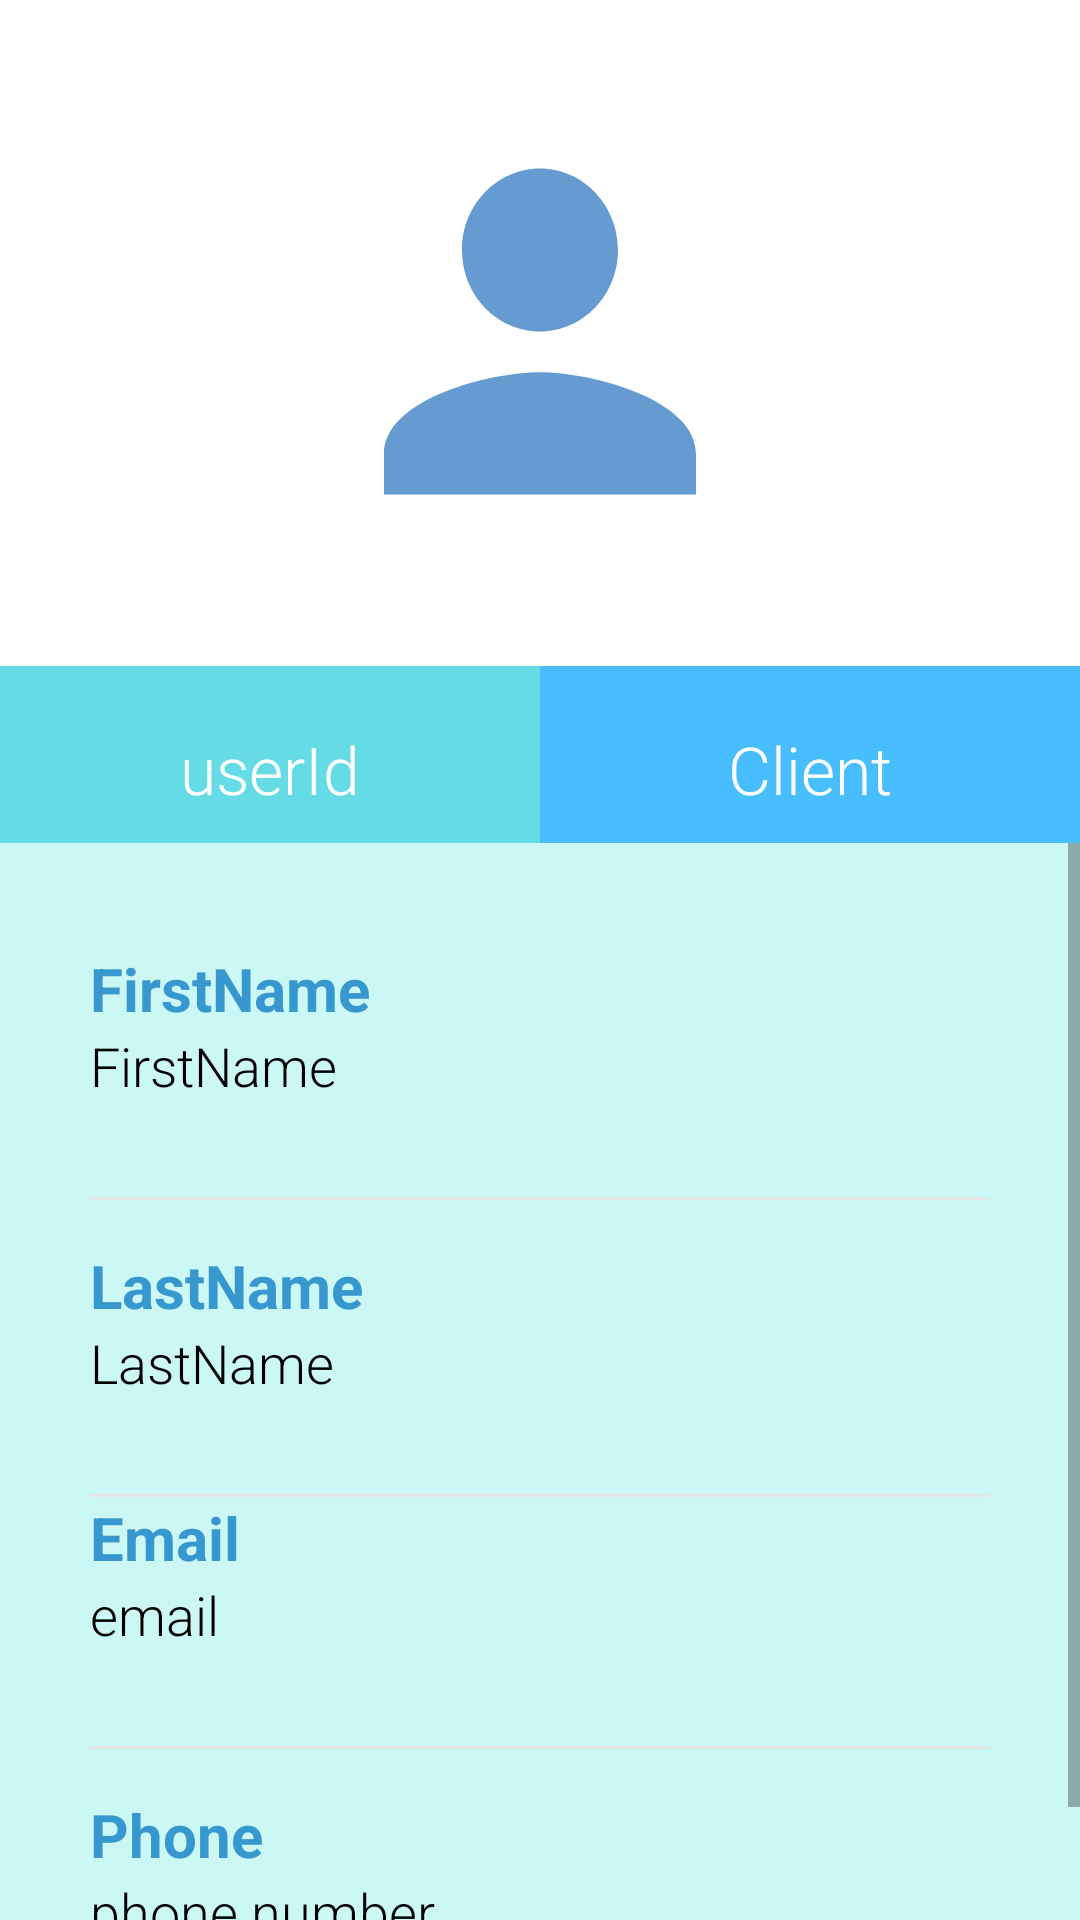

Here is an Android app screen rendered from its layout file. Give the layout XML and the strings, colors and styles it references.
<!-- AndroidManifest.xml: application theme Theme.Study -->
<!-- res/layout/activity_profile.xml -->
<?xml version="1.0" encoding="utf-8"?>
<RelativeLayout xmlns:android="http://schemas.android.com/apk/res/android"
    xmlns:app="http://schemas.android.com/apk/res-auto"
    xmlns:tools="http://schemas.android.com/tools"
    android:layout_width="match_parent"
    android:layout_height="match_parent"
    tools:context=".profile">

    <RelativeLayout
        android:id="@+id/rellay1"
        android:layout_width="match_parent"
        android:layout_height="222dp"
        android:background="@drawable/grad"
        android:paddingBottom="20dp">

        <RelativeLayout
            android:id="@+id/imgUser"
            android:layout_width="wrap_content"
            android:layout_height="wrap_content"
            android:layout_centerHorizontal="true"
            android:layout_marginTop="20dp"
            android:background="@drawable/circle_border">

            <ImageView
                android:layout_width="156dp"
                android:layout_height="163dp"
                android:layout_marginStart="9dp"
                android:layout_marginTop="9dp"
                android:layout_marginEnd="9dp"
                android:layout_marginBottom="9dp"
                android:adjustViewBounds="true"
                android:background="@drawable/baseline_person_240"
                android:padding="3dp"
                android:scaleType="centerInside" />

        </RelativeLayout>

    </RelativeLayout>

    <LinearLayout
        android:id="@+id/linlay1"
        android:layout_width="match_parent"
        android:layout_height="wrap_content"
        android:layout_below="@id/rellay1"
        android:orientation="horizontal">

        <RelativeLayout
            android:layout_width="match_parent"
            android:layout_height="59dp"
            android:layout_gravity="center"
            android:layout_weight="1"
            android:background="@color/followersBg"
            android:gravity="center"
            android:paddingTop="5dp"
            android:paddingBottom="5dp">

            <LinearLayout
                android:layout_width="wrap_content"
                android:layout_height="wrap_content"
                android:gravity="center_horizontal"
                android:orientation="vertical">

                <TextView
                    android:id="@+id/userId"
                    android:layout_width="176dp"
                    android:layout_height="59dp"
                    android:fontFamily="sans-serif-light"
                    android:gravity="center"
                    android:text="userId"
                    android:textColor="@color/white"
                    android:textSize="22dp" />

            </LinearLayout>

        </RelativeLayout>

        <RelativeLayout
            android:layout_width="match_parent"
            android:layout_height="59dp"
            android:layout_gravity="center"
            android:layout_weight="1"
            android:background="@color/followingBg"
            android:gravity="center"
            android:paddingTop="5dp"
            android:paddingBottom="5dp">

            <LinearLayout
                android:layout_width="wrap_content"
                android:layout_height="wrap_content"
                android:gravity="center_horizontal"
                android:orientation="vertical">

                <TextView
                    android:id="@+id/type"
                    android:layout_width="176dp"
                    android:layout_height="59dp"
                    android:fontFamily="sans-serif-light"
                    android:gravity="center"
                    android:text="Client"
                    android:textColor="@color/white"
                    android:textSize="22dp" />

            </LinearLayout>

        </RelativeLayout>

    </LinearLayout>


    <RelativeLayout
        android:layout_width="match_parent"
        android:layout_height="match_parent"
        android:layout_below="@+id/linlay1"
        android:background="#cbf7f4">

        <ScrollView
            android:layout_width="match_parent"
            android:layout_height="match_parent">

            <LinearLayout
                android:layout_width="match_parent"
                android:layout_height="wrap_content"
                android:layout_centerInParent="true"
                android:layout_marginLeft="30dp"
                android:layout_marginTop="20dp"
                android:layout_marginRight="30dp"
                android:orientation="vertical">

                <LinearLayout
                    android:layout_width="match_parent"
                    android:layout_height="wrap_content"
                    android:layout_marginTop="15dp"
                    android:orientation="vertical">

                    <TextView
                        android:layout_width="wrap_content"
                        android:layout_height="wrap_content"
                        android:text="FirstName"
                        android:textColor="@color/headings"
                        android:textSize="20sp"
                        android:textStyle="bold" />

                    <TextView
                        android:id="@+id/firstName"
                        android:layout_width="match_parent"
                        android:layout_height="41dp"
                        android:fontFamily="sans-serif-light"
                        android:text="FirstName"
                        android:textColor="#000000"
                        android:textSize="18sp" />

                    <View
                        android:layout_width="match_parent"
                        android:layout_height="1dp"
                        android:layout_marginTop="15dp"
                        android:background="@color/grey" />

                </LinearLayout>

                <LinearLayout
                    android:layout_width="match_parent"
                    android:layout_height="wrap_content"
                    android:layout_marginTop="15dp"
                    android:orientation="vertical">

                    <TextView
                        android:layout_width="wrap_content"
                        android:layout_height="wrap_content"
                        android:text="LastName"
                        android:textColor="@color/headings"
                        android:textSize="20sp"
                        android:textStyle="bold" />

                    <TextView
                        android:id="@+id/lastName"
                        android:layout_width="match_parent"
                        android:layout_height="41dp"
                        android:fontFamily="sans-serif-light"
                        android:text="LastName"
                        android:textColor="#000000"
                        android:textSize="18sp" />

                    <View
                        android:layout_width="match_parent"
                        android:layout_height="1dp"
                        android:layout_marginTop="15dp"
                        android:background="@color/grey" />

                </LinearLayout>


                <LinearLayout
                    android:layout_width="match_parent"
                    android:layout_height="wrap_content"
                    android:orientation="vertical">

                    <TextView
                        android:layout_width="wrap_content"
                        android:layout_height="wrap_content"
                        android:text="Email"
                        android:textColor="@color/headings"
                        android:textSize="20sp"
                        android:textStyle="bold" />

                    <TextView
                        android:id="@+id/email"
                        android:layout_width="match_parent"
                        android:layout_height="41dp"
                        android:fontFamily="sans-serif-light"
                        android:text="email"
                        android:textColor="#000000"
                        android:textSize="18sp" />

                    <View
                        android:layout_width="match_parent"
                        android:layout_height="1dp"
                        android:layout_marginTop="15dp"
                        android:background="@color/grey" />

                </LinearLayout>

                <LinearLayout
                    android:layout_width="match_parent"
                    android:layout_height="wrap_content"
                    android:layout_marginTop="15dp"
                    android:orientation="vertical">

                    <TextView
                        android:layout_width="wrap_content"
                        android:layout_height="wrap_content"
                        android:text="Phone"
                        android:textColor="@color/headings"
                        android:textSize="20sp"
                        android:textStyle="bold" />

                    <TextView
                        android:id="@+id/phone"
                        android:layout_width="match_parent"
                        android:layout_height="41dp"
                        android:fontFamily="sans-serif-light"
                        android:text="phone number"
                        android:textColor="#000000"
                        android:textSize="18sp" />

                    <View
                        android:layout_width="match_parent"
                        android:layout_height="1dp"
                        android:layout_marginTop="15dp"
                        android:background="@color/grey" />

                </LinearLayout>
            </LinearLayout>
        </ScrollView>
    </RelativeLayout>
</RelativeLayout>
<!-- resources referenced by this layout -->
<resources>
  <color name="followersBg">#65DCE5</color>
  <color name="followingBg">#49BEFF</color>
  <color name="grey">#E5E5E5</color>
  <color name="headings">#3797CF</color>
  <color name="white">#FFFFFFFF</color>
  <!-- drawable baseline_person_240 (drawable) -->
  <vector android:alpha="0.86" android:autoMirrored="true"
      android:height="90dp" android:tint="#4B8ACA"
      android:viewportHeight="24" android:viewportWidth="24"
      android:width="90dp" xmlns:android="http://schemas.android.com/apk/res/android">
      <path android:fillColor="@android:color/white" android:pathData="M12,12c2.21,0 4,-1.79 4,-4s-1.79,-4 -4,-4 -4,1.79 -4,4 1.79,4 4,4zM12,14c-2.67,0 -8,1.34 -8,4v2h16v-2c0,-2.66 -5.33,-4 -8,-4z"/>
  </vector>
  <style name="Theme.Study" parent="Theme.MaterialComponents.DayNight.DarkActionBar">
          
          <item name="colorPrimary">@color/purple_500</item>
          <item name="colorPrimaryVariant">@color/purple_700</item>
          <item name="colorOnPrimary">@color/white</item>
          <item name="colorPrimaryDark">@color/colorPrimaryDark</item>
          
          <item name="colorSecondary">@color/teal_200</item>
          <item name="colorSecondaryVariant">@color/teal_700</item>
          <item name="colorOnSecondary">@color/black</item>
          
          <item name="android:statusBarColor">?attr/colorPrimaryVariant</item>
          
      </style>
  <color name="purple_500">#FF6200EE</color>
  <color name="purple_700">#FF3700B3</color>
  <color name="colorPrimaryDark">#3262C4</color>
  <color name="teal_200">#FF03DAC5</color>
  <color name="teal_700">#FF018786</color>
  <color name="black">#FF000000</color>
</resources>
